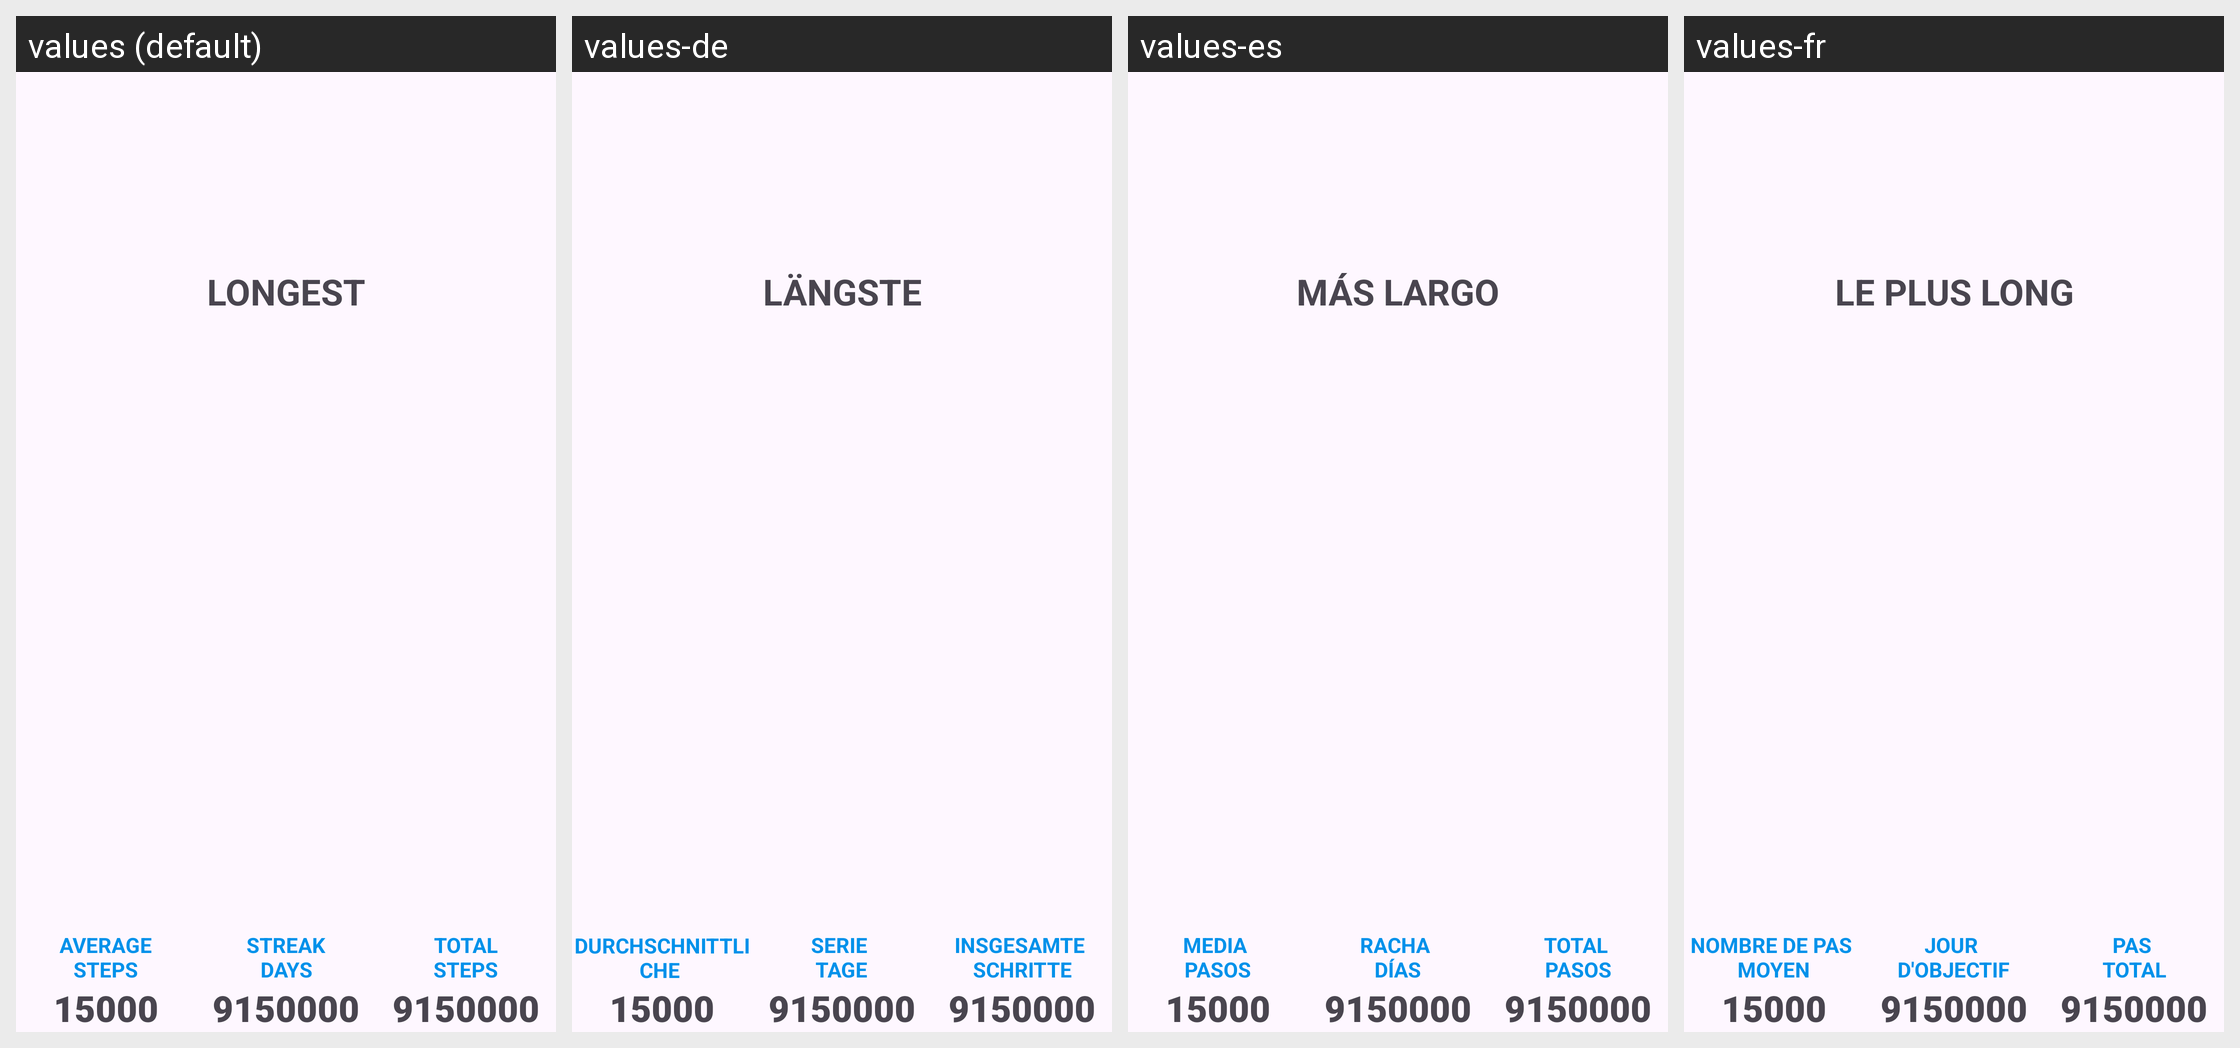

The Android screen above is rendered under several locales of the same app. Produce the string resources it draws, with the default and per-locale values.
Android screen res/layout/steps_streak_maximum_line_layout.xml rendered under 4 locales, left to right: values (default), values-de, values-es, values-fr. Device: Nexus 5 (rendered at 1080×1920; each locale shown at half size, 540×960, under a caption strip naming it); theme GadgetbridgeTheme.
Other locales in the repository, not shown: values-ar, values-bg, values-ca, values-cs, values-el, values-en-rGB, values-et, values-fa, values-fi, values-fr-rCA, values-gl, values-he, values-hi, values-hr, values-hu, values-id, values-it, values-ja, values-ka, values-ko, values-lt, values-lv, values-ml, values-my, values-nb-rNO, values-nl, values-pl, values-pt, values-pt-rBR, values-ro, values-ru, values-sk, values-sr, values-sv, values-th, values-tr, values-uk, values-vi, values-zh-rCN, values-zh-rTW.
Strings drawn on this screen, with the default value and each locale's value (text and hints the layout hard-codes, and strings that could not be matched under every locale, appear in the picture but are not listed):

step_streak_longest
  values: Longest
  values-de: Längste
  values-es: Más largo
  values-fr: Le plus long

steps_streaks_average_steps
  values: Average
      steps
  values-de: Durchschnittliche 
      Schritte
  values-es: Media 
      pasos
  values-fr: Nombre de pas 
      moyen

steps_streaks_streak_days
  values: Streak
      Days
  values-de: Serie 
      Tage
  values-es: Racha 
      Días
  values-fr: Jour 
      D'objectif

steps_streaks_total_steps
  values: Total
      steps
  values-de: Insgesamte 
      Schritte
  values-es: Total 
      pasos
  values-fr: Pas 
      Total
